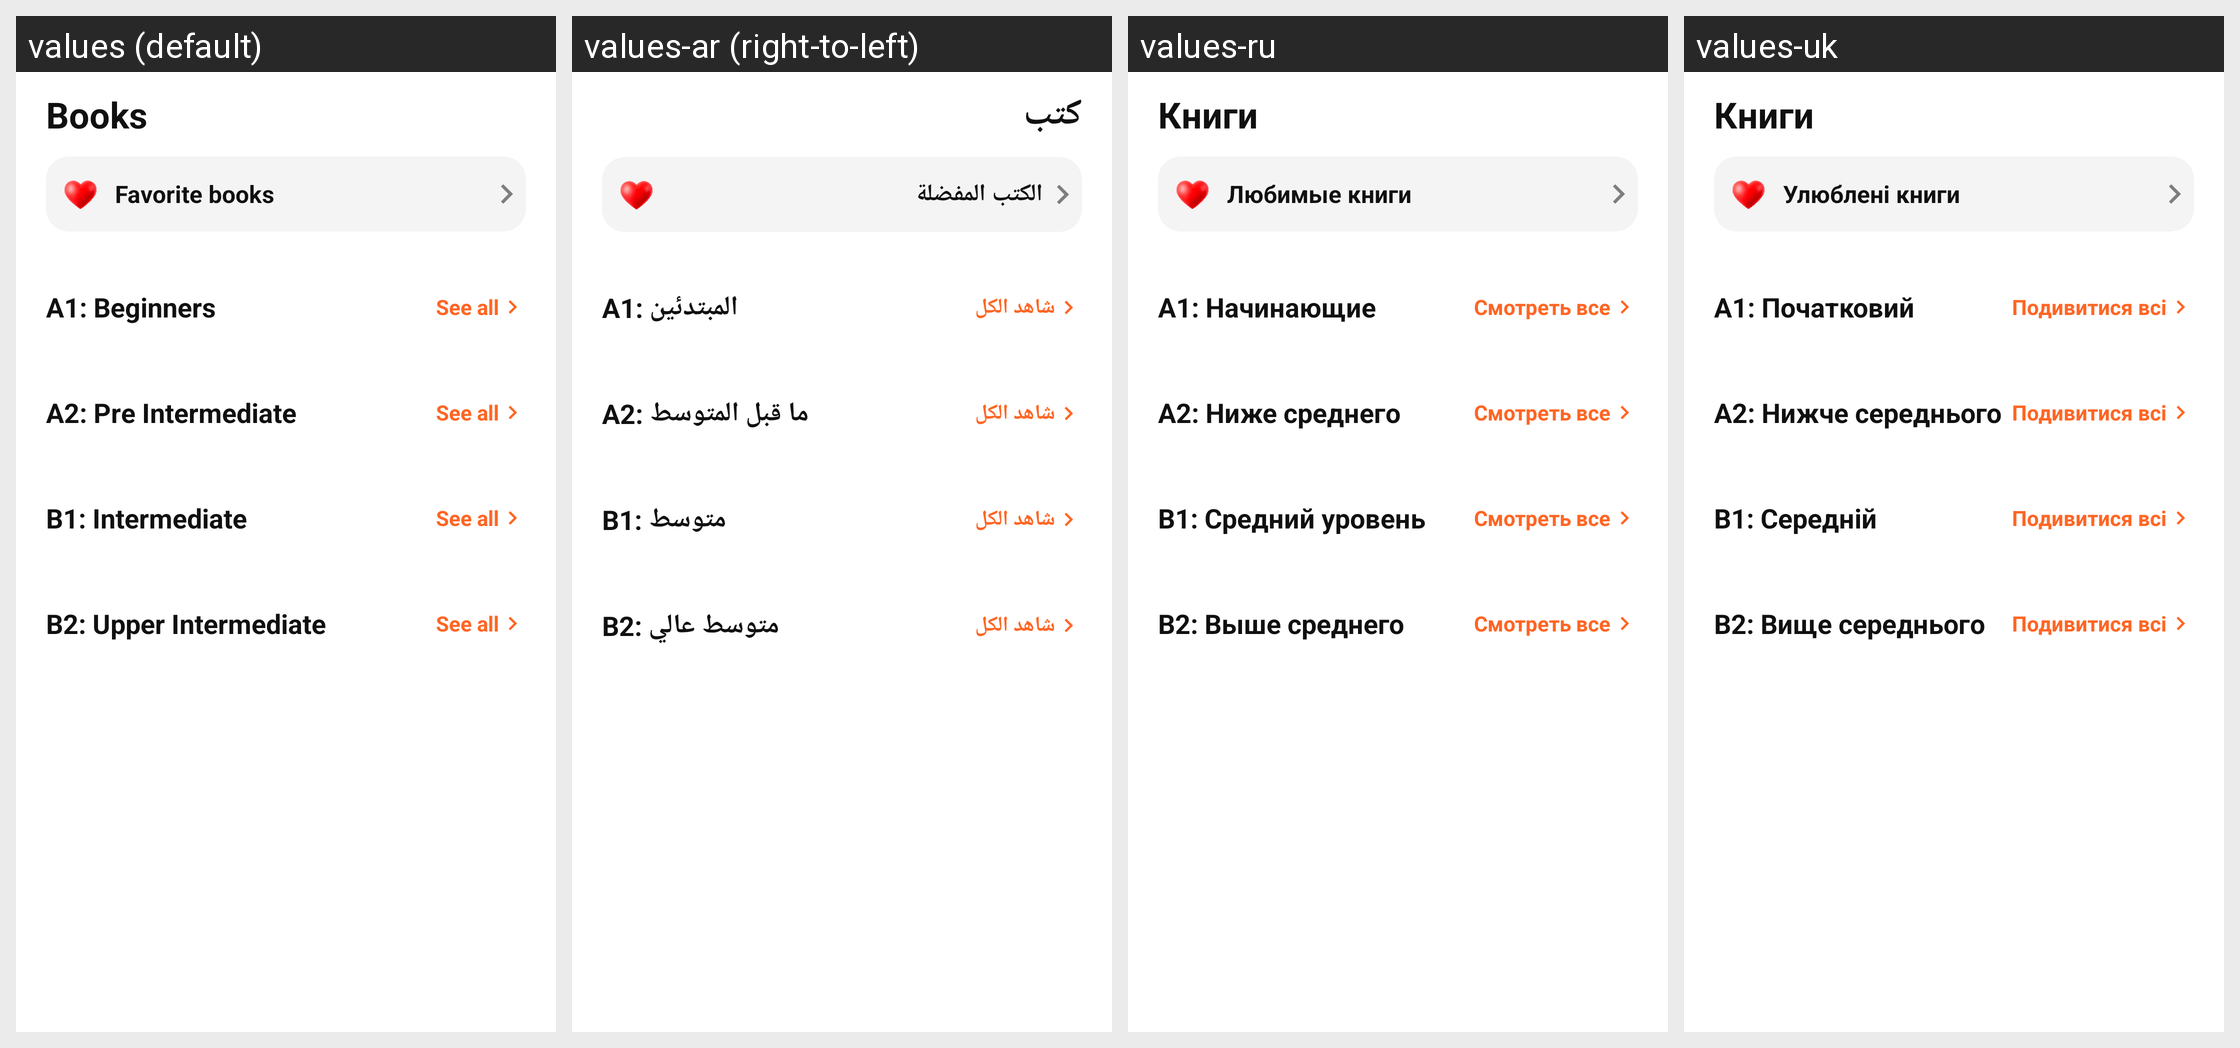

Strings drawn on this Android screen and how each of the app's shown locales translates them:
Android screen res/layout/fragment_books.xml rendered under 4 locales, left to right: values (default), values-ar (right-to-left), values-ru, values-uk. Device: Nexus 5 (rendered at 1080×1920; each locale shown at half size, 540×960, under a caption strip naming it); theme Theme.German_Books.
Other locales in the repository, not shown: values-cs, values-de, values-es, values-fr, values-it, values-ko, values-pl, values-pt, values-ro, values-tr.
Strings drawn on this screen, with the default value and each locale's value (text and hints the layout hard-codes, and strings that could not be matched under every locale, appear in the picture but are not listed):

books
  values: Books
  values-ar: كتب
  values-ru: Книги
  values-uk: Книги

favoriteBooks
  values: Favorite books
  values-ar: الكتب المفضلة
  values-ru: Любимые книги
  values-uk: Улюблені книги

a1Title
  values: A1: Beginners
  values-ar: A1: المبتدئين
  values-ru: A1: Начинающие
  values-uk: A1: Початковий

seeAll
  values: See all
  values-ar: شاهد الكل
  values-ru: Смотреть все
  values-uk: Подивитися всі

a2Title
  values: A2: Pre Intermediate
  values-ar: A2: ما قبل المتوسط
  values-ru: A2: Ниже среднего
  values-uk: A2: Нижче середнього

b1Title
  values: B1: Intermediate
  values-ar: B1: متوسط
  values-ru: B1: Средний уровень
  values-uk: B1: Середній

b2Title
  values: B2: Upper Intermediate
  values-ar: B2: متوسط عالي
  values-ru: B2: Выше среднего
  values-uk: B2: Вище середнього
